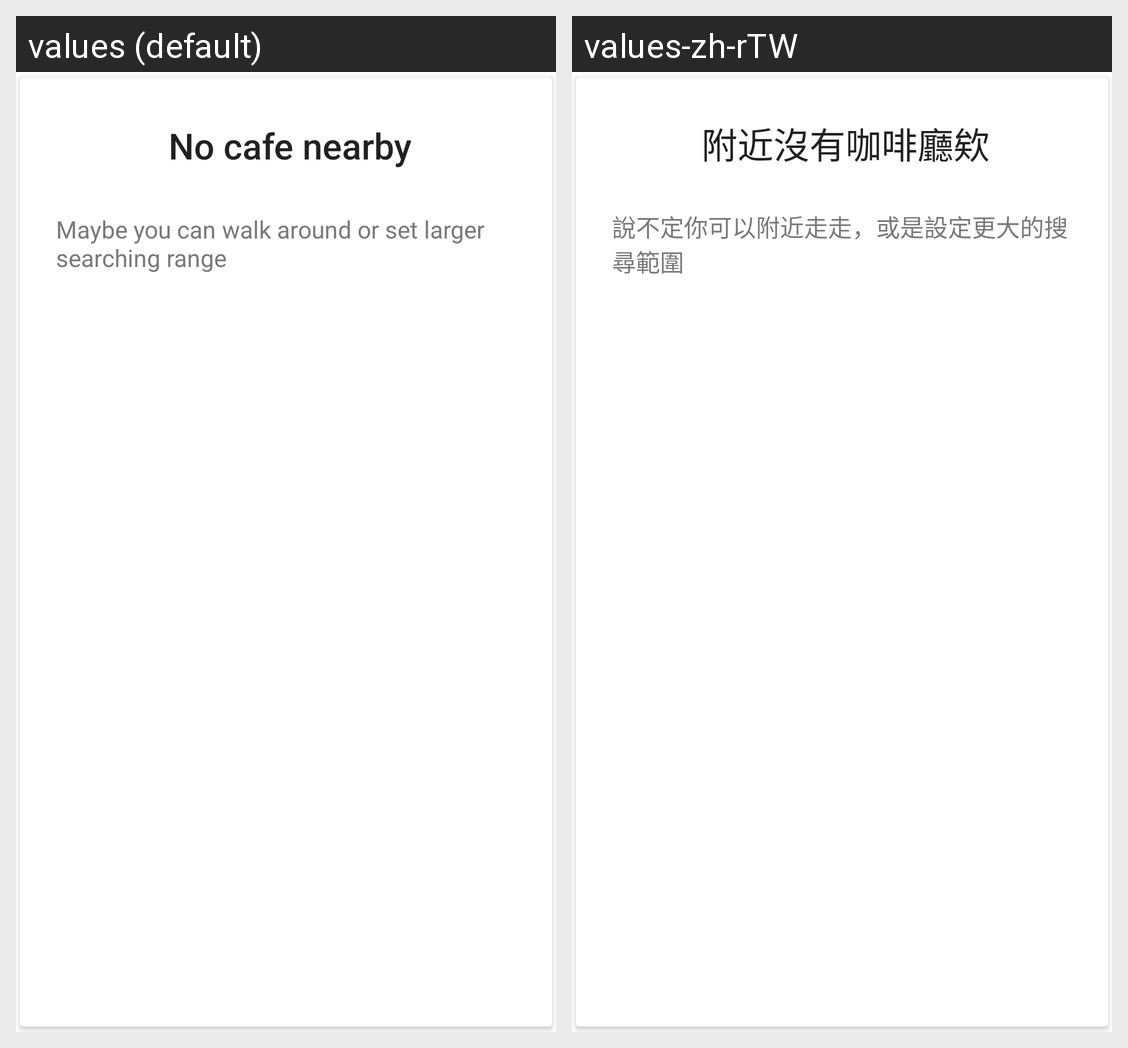

The Android screen above is rendered under two locales of the same app. Produce the string resources it draws, with the default and per-locale values.
Android screen res/layout/fragment_cafe_info_v2_nodata.xml rendered under 2 locales, left to right: values (default), values-zh-rTW. Device: Nexus 5 (rendered at 1080×1920; each locale shown at half size, 540×960, under a caption strip naming it); theme AppTheme.
Strings drawn on this screen, with the default value and each locale's value (text and hints the layout hard-codes, and strings that could not be matched under every locale, appear in the picture but are not listed):

cafe_not_found_text
  values: No cafe nearby
  values-zh-rTW: 附近沒有咖啡廳欸

cafe_not_found_subtext
  values: Maybe you can walk around or set larger searching range
  values-zh-rTW: 說不定你可以附近走走，或是設定更大的搜尋範圍
